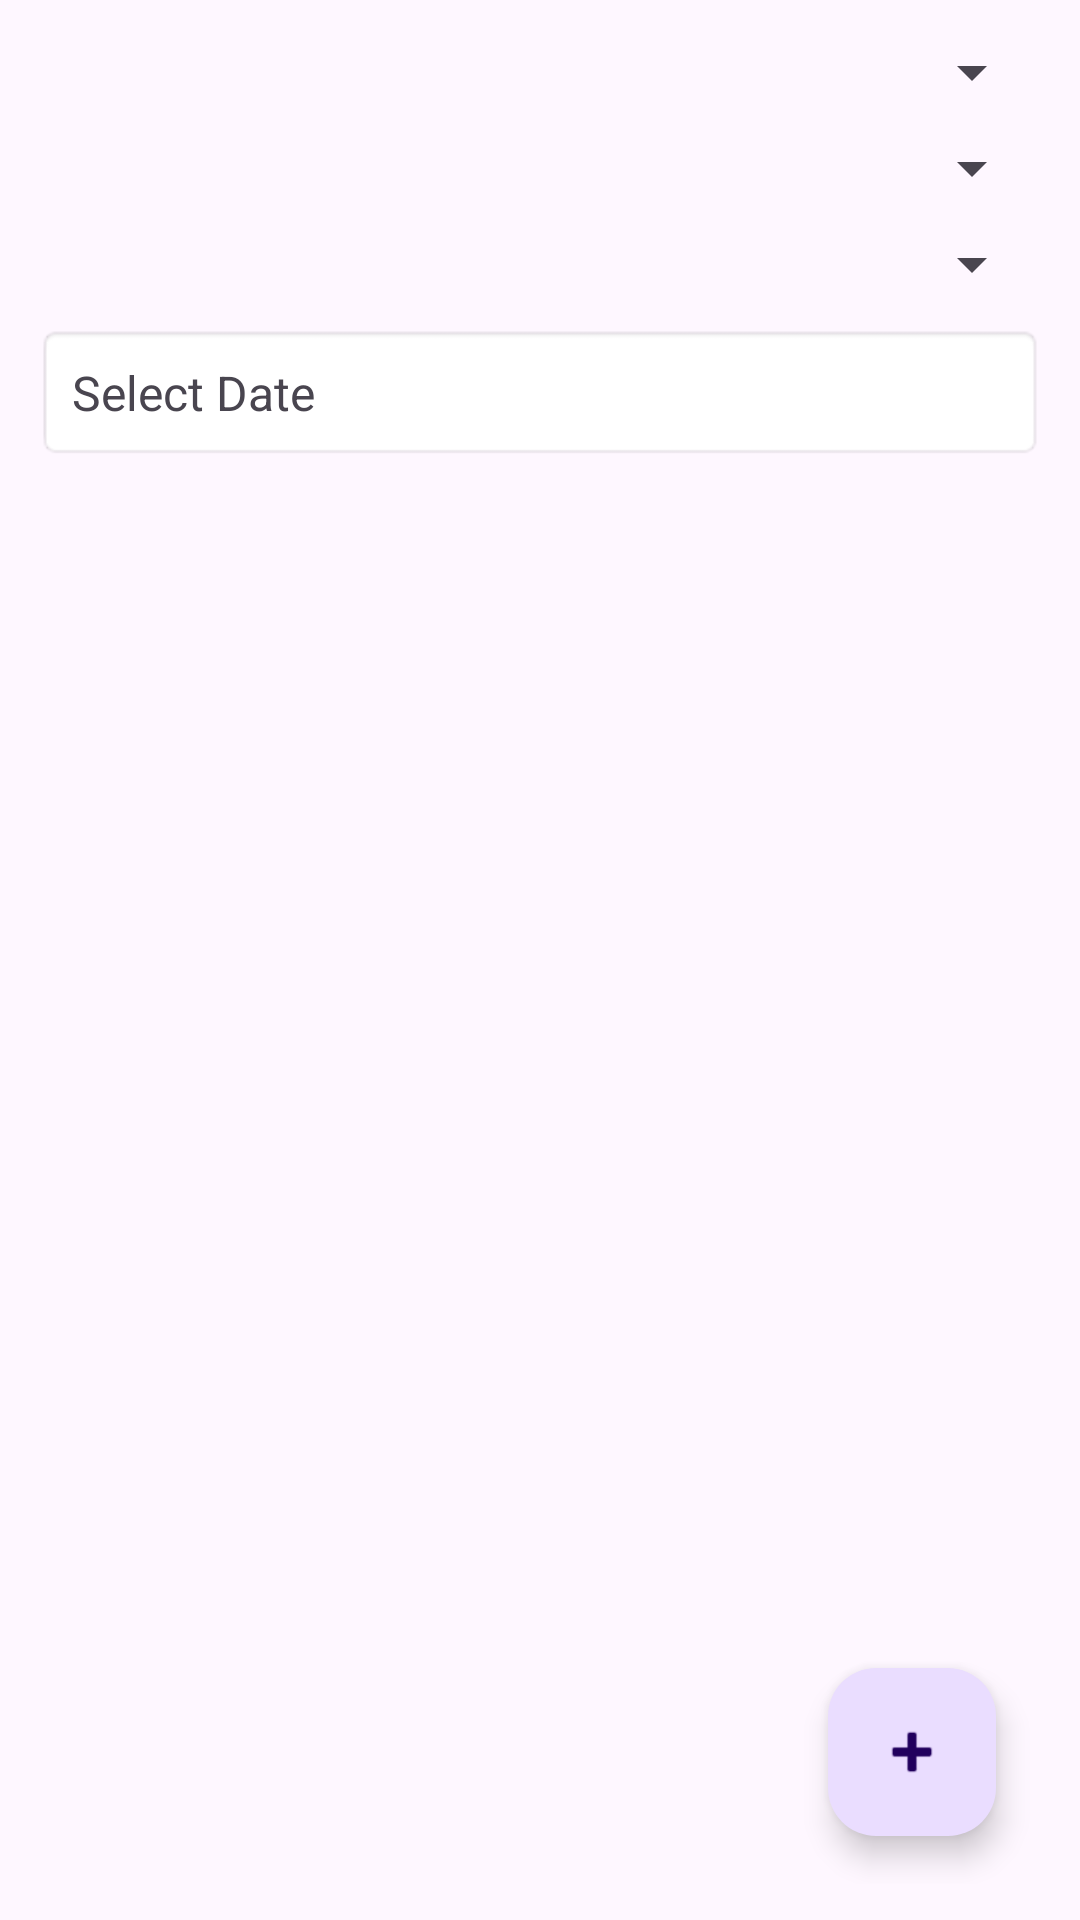

This screen was rendered from an Android layout file. Write that file and the resources it references.
<!-- AndroidManifest.xml: application theme Theme.OnlineExamApp -->
<!-- res/layout/activity_manage_attendance.xml -->
<?xml version="1.0" encoding="utf-8"?>
<RelativeLayout xmlns:android="http://schemas.android.com/apk/res/android"
    xmlns:app="http://schemas.android.com/apk/res-auto"
    android:id="@+id/rootLayout"
    android:layout_width="match_parent"
    android:layout_height="match_parent"
    android:padding="12dp">

    
    <Spinner
        android:id="@+id/spinnerSemester"
        android:layout_width="match_parent"
        android:layout_height="wrap_content"
        android:layout_marginBottom="8dp" />

    
    <Spinner
        android:id="@+id/spinnerDepartment"
        android:layout_width="match_parent"
        android:layout_height="wrap_content"
        android:layout_below="@id/spinnerSemester"
        android:layout_marginBottom="8dp" />

    
    <Spinner
        android:id="@+id/spinnerSubject"
        android:layout_width="match_parent"
        android:layout_height="wrap_content"
        android:layout_below="@id/spinnerDepartment"
        android:layout_marginBottom="8dp" />

    
    <TextView
        android:id="@+id/tvDate"
        android:layout_width="match_parent"
        android:layout_height="wrap_content"
        android:layout_below="@id/spinnerSubject"
        android:padding="12dp"
        android:background="@android:drawable/editbox_background"
        android:text="Select Date"
        android:textSize="16sp"
        android:layout_marginBottom="10dp" />

    
    <androidx.recyclerview.widget.RecyclerView
        android:id="@+id/recyclerViewAttendance"
        android:layout_width="match_parent"
        android:layout_height="match_parent"
        android:layout_below="@id/tvDate"
        android:layout_above="@id/fabAddStudent"
        android:padding="4dp" />

    
    <com.google.android.material.floatingactionbutton.FloatingActionButton
        android:id="@+id/fabAddStudent"
        android:layout_width="wrap_content"
        android:layout_height="wrap_content"
        android:layout_alignParentEnd="true"
        android:layout_alignParentBottom="true"
        android:layout_margin="16dp"
        android:contentDescription="Add Student"
        app:srcCompat="@android:drawable/ic_input_add" />

</RelativeLayout>
<!-- resources referenced by this layout -->
<resources>
  <style name="Theme.OnlineExamApp" parent="Theme.Material3.Light.NoActionBar">
          <item name="colorPrimary">@color/primary</item>
          <item name="colorPrimaryVariant">@color/primary_variant</item>
          <item name="colorSecondary">@color/secondary</item>
          <item name="colorAccent">@color/accent</item>
  
          <item name="android:windowBackground">@color/background</item>
          <item name="colorSurface">@color/surface</item>
  
          <item name="colorOnPrimary">@color/white</item>
          <item name="colorOnSecondary">@color/black</item>
          <item name="colorOnSurface">@color/text_primary</item>
  
          <item name="colorError">@color/error</item>
          <item name="colorOnError">@color/white</item>
      </style>
  <color name="primary">#EF1A80F6</color>
  <color name="primary_variant">#0056B3</color>
  <color name="secondary">#00BFA5</color>
  <color name="accent">#FFB300</color>
  <color name="background">#FFFFFF</color>
  <color name="surface">#FFFFFF</color>
  <color name="white">#FFFFFF</color>
  <color name="black">#000000</color>
  <color name="text_primary">#000000</color>
  <color name="error">#D32F2F</color>
</resources>
